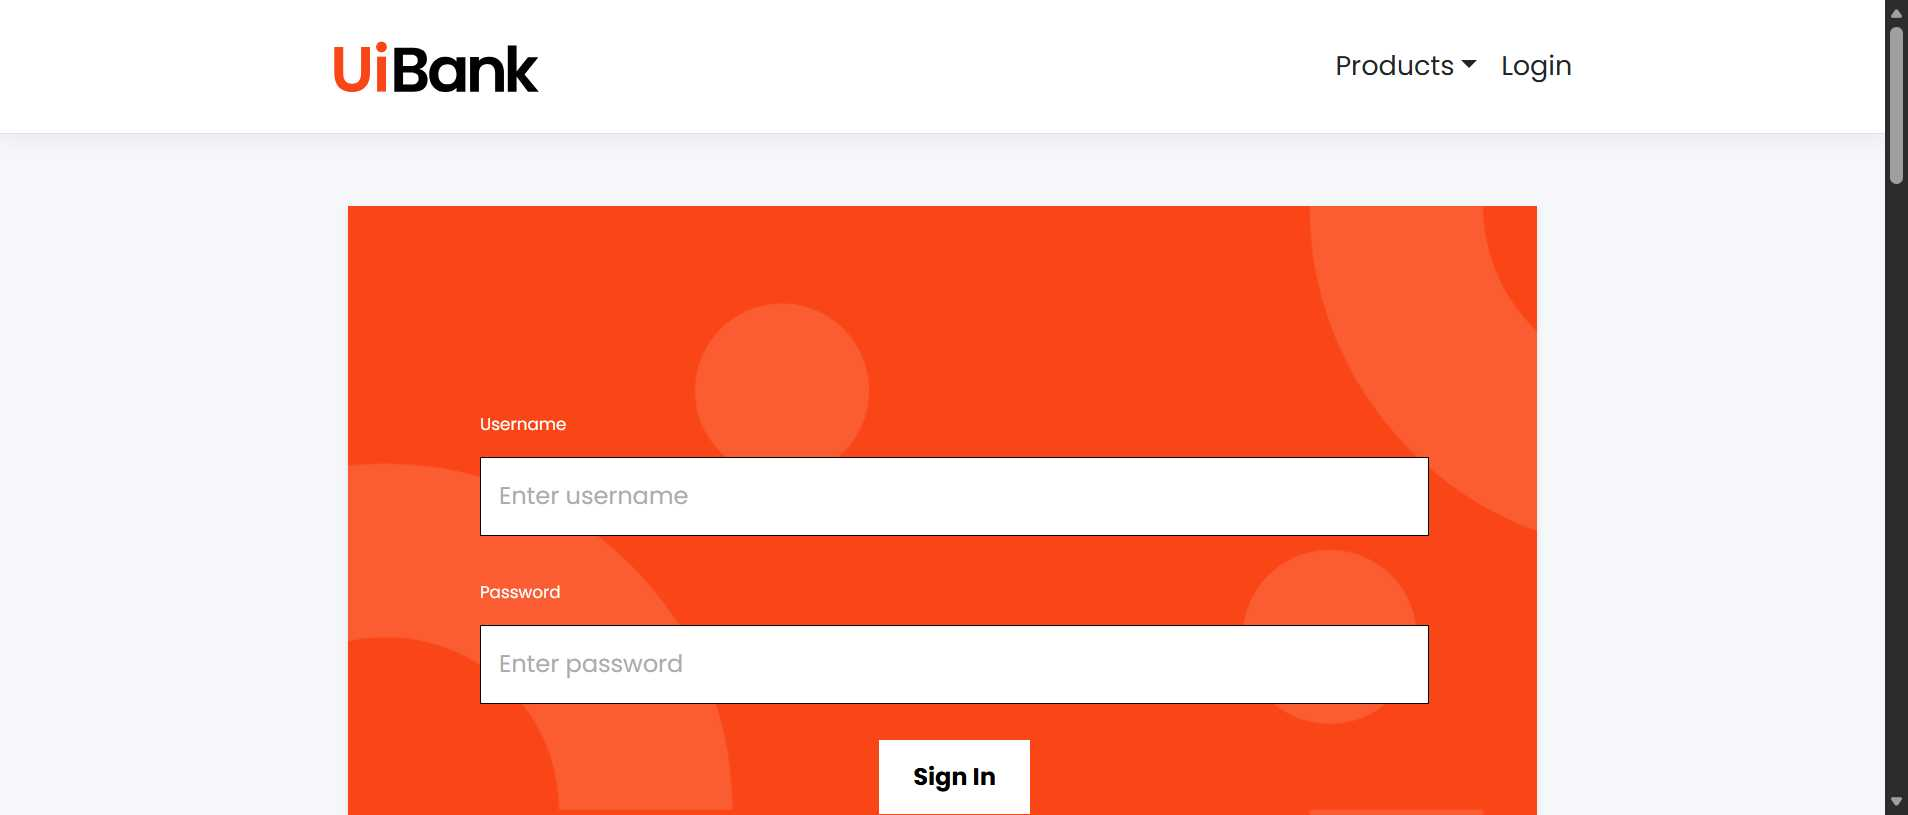
Task: Test Automation Project
Workflow: Login UiBank

Step 1 [try]: Edge UiBank-Welcome in window 'UiBank-Welcome' (msedge.exe)

Step 2 [try]: type "NikhilDemoAccount" into the text box 'Username' in window 'UiBank-Welcome' (msedge.exe) (no picture)

Step 3: type "samplePassword" into the text box 'Password' in window 'UiBank-Welcome' (msedge.exe) (no picture)

Step 4: click on the button in window 'UiBank-Welcome' (msedge.exe) (no picture)

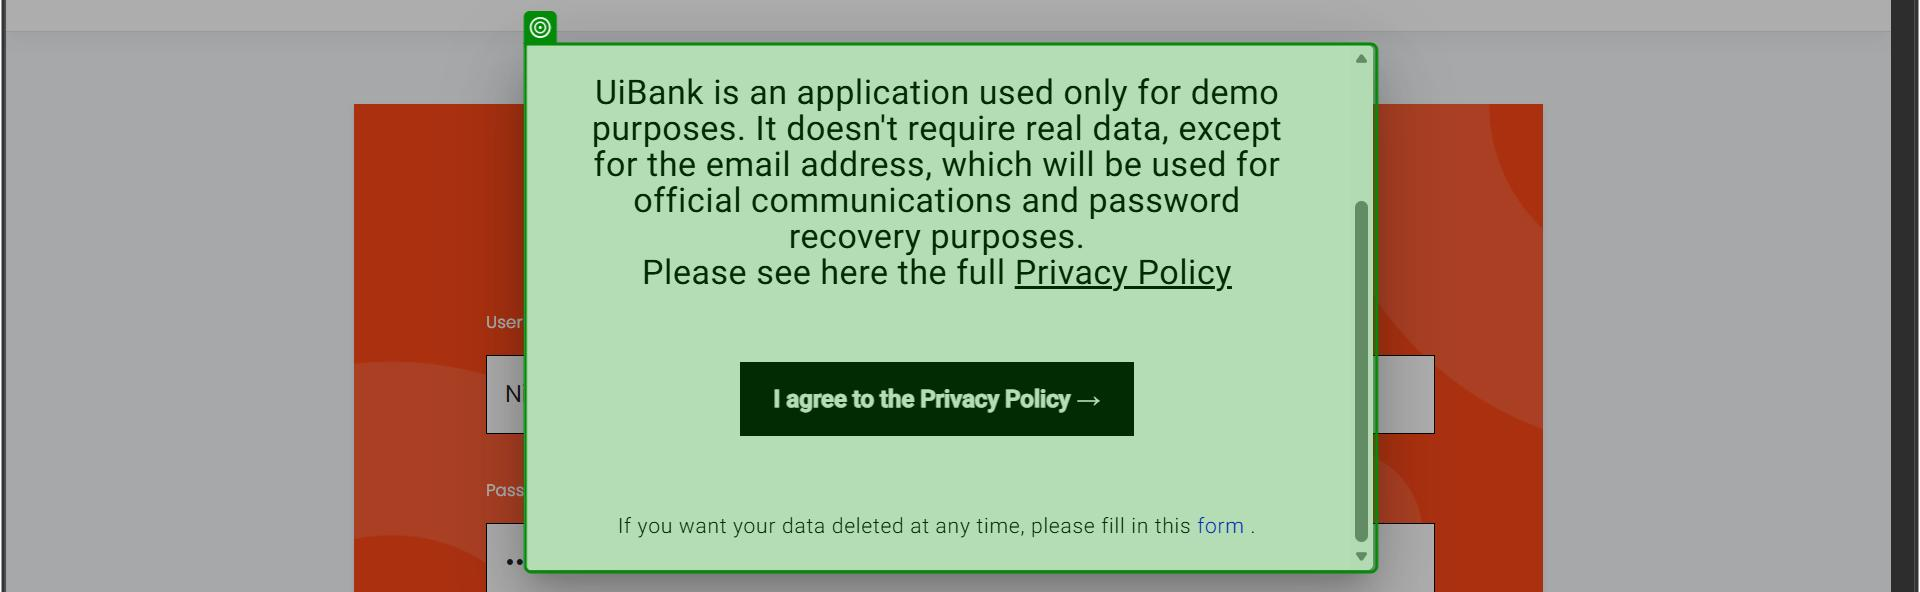
Step 5: check the mat-dialog-content in window 'UiBank-Welcome' (msedge.exe)
